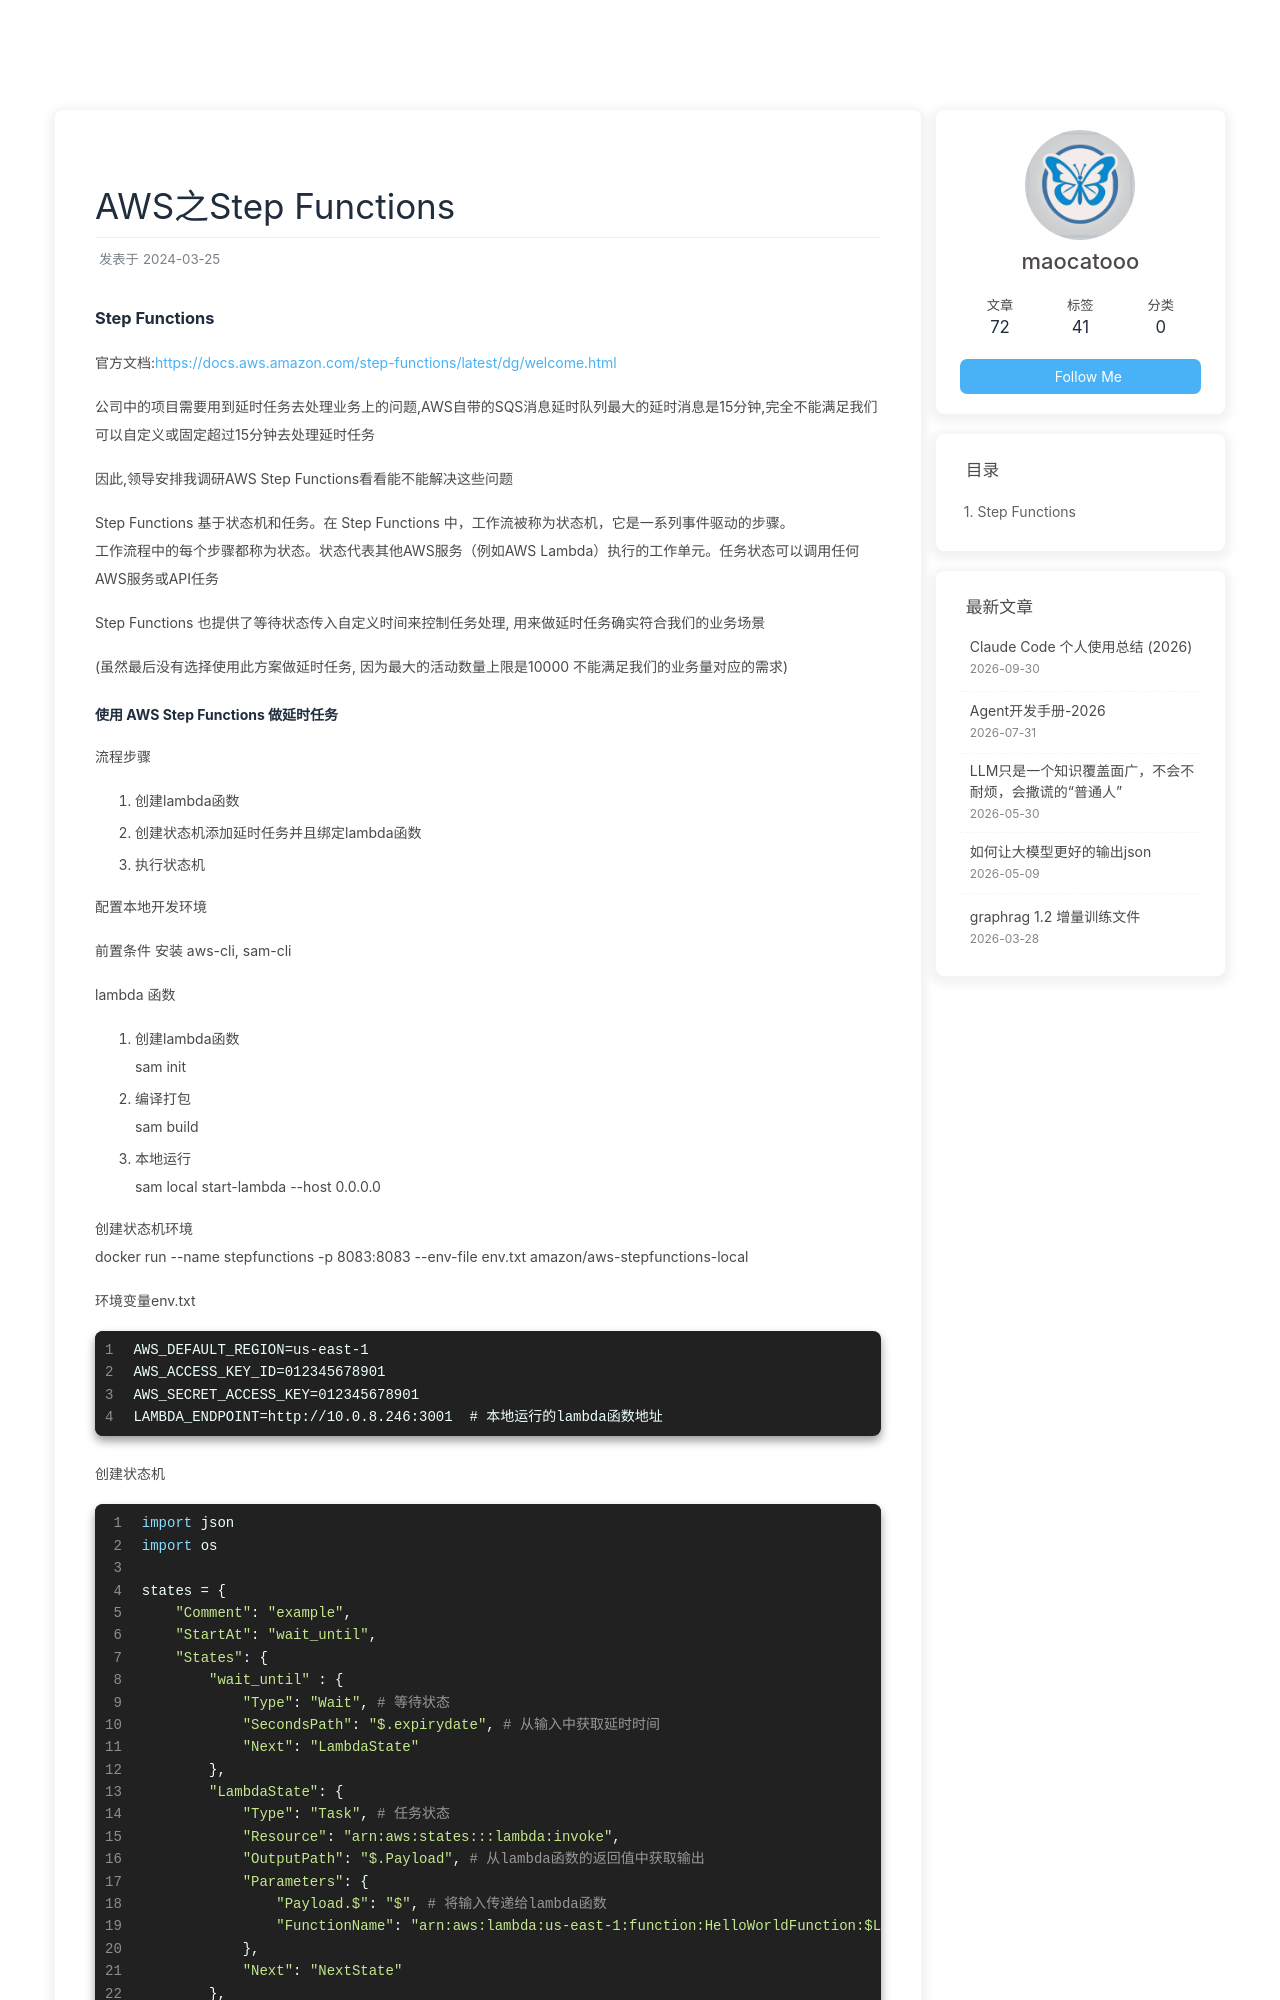

repository: maocatooo/maocatooo.github.io · page: 2024/03/25/blog/other/aws_step_function/index.html · generator: jekyll

---
title: AWS之Step Functions
date: 2024-03-25
tags: [aws,Step Functions]
---

### Step Functions
官方文档:https://docs.aws.amazon.com/step-functions/latest/dg/welcome.html

公司中的项目需要用到延时任务去处理业务上的问题,AWS自带的SQS消息延时队列最大的延时消息是15分钟,完全不能满足我们可以自定义或固定超过15分钟去处理延时任务

因此,领导安排我调研AWS Step Functions看看能不能解决这些问题

Step Functions 基于状态机和任务。在 Step Functions 中，工作流被称为状态机，它是一系列事件驱动的步骤。
工作流程中的每个步骤都称为状态。状态代表其他AWS服务（例如AWS Lambda）执行的工作单元。任务状态可以调用任何AWS服务或API任务

Step Functions 也提供了等待状态传入自定义时间来控制任务处理, 用来做延时任务确实符合我们的业务场景

(虽然最后没有选择使用此方案做延时任务, 因为最大的活动数量上限是10000 不能满足我们的业务量对应的需求)
